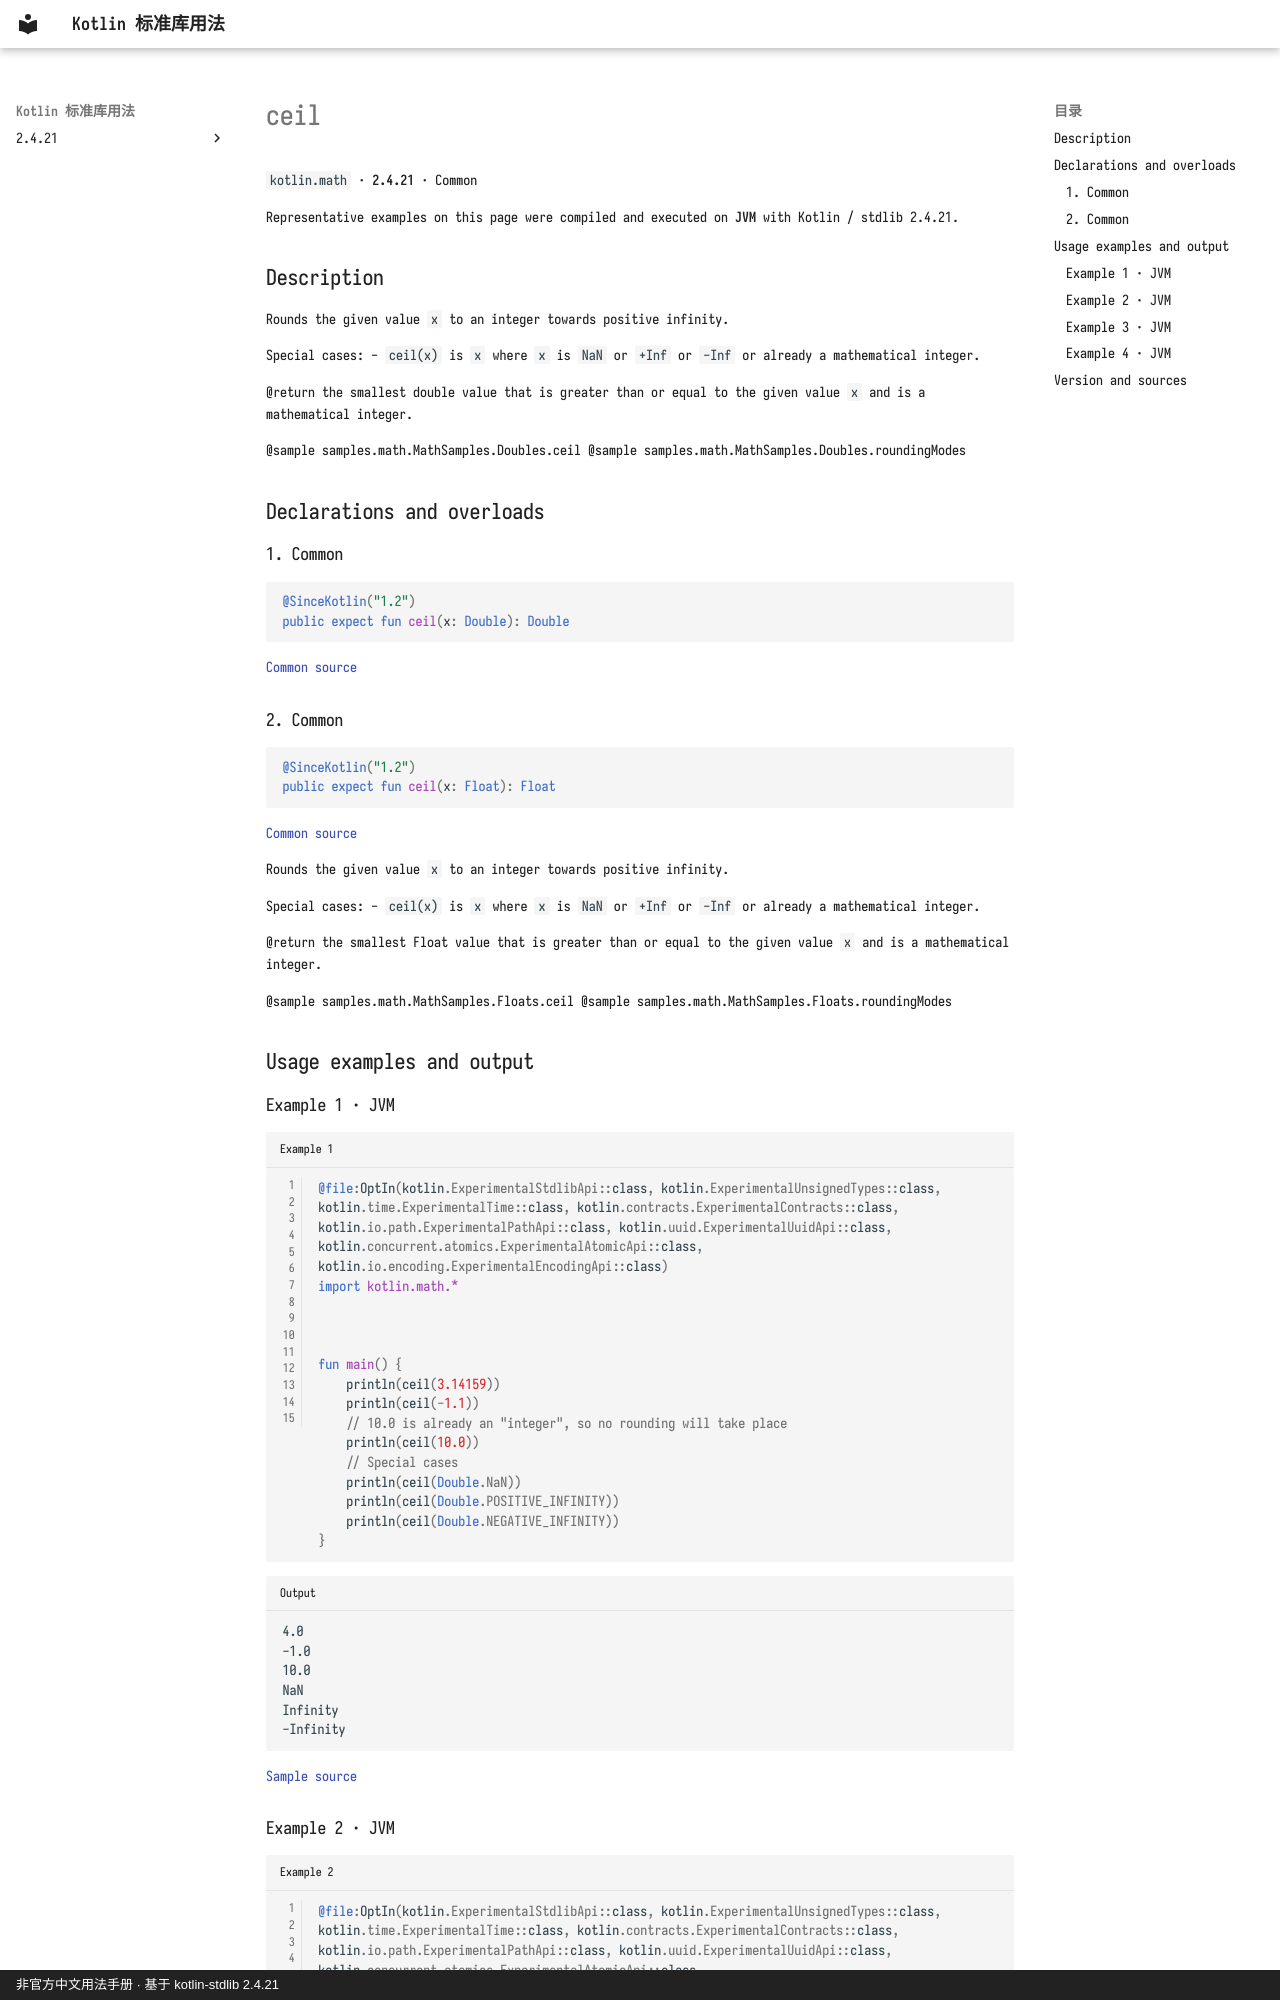

repository: oooooooko/kotlin-stdlib-docs · page: en/api/kotlin.math/ceil--0fdfeaa6/index.html · generator: mkdocs · copyright: 非官方中文用法手册 · 基于 kotlin-stdlib 2.4.21

# ceil

`kotlin.math` · **2.4.21** · Common

Representative examples on this page were compiled and executed on **JVM** with Kotlin / stdlib 2.4.21.

## Description

Rounds the given value `x` to an integer towards positive infinity.

Special cases:
  - `ceil(x)` is `x` where `x` is `NaN` or `+Inf` or `-Inf` or already a mathematical integer.

@return the smallest double value that is greater than or equal to the given value `x` and is a mathematical integer.

@sample samples.math.MathSamples.Doubles.ceil
@sample samples.math.MathSamples.Doubles.roundingModes

## Declarations and overloads

### 1. Common

```kotlin
@SinceKotlin("1.2")
public expect fun ceil(x: Double): Double
```

[Common source](https://github.com/JetBrains/kotlin/blob/v2.4.21/libraries/stdlib/common/src/kotlin/MathH.kt#L318)

### 2. Common

```kotlin
@SinceKotlin("1.2")
public expect fun ceil(x: Float): Float
```

[Common source](https://github.com/JetBrains/kotlin/blob/v2.4.21/libraries/stdlib/common/src/kotlin/MathH.kt#L906)

Rounds the given value `x` to an integer towards positive infinity.

Special cases:
  - `ceil(x)` is `x` where `x` is `NaN` or `+Inf` or `-Inf` or already a mathematical integer.

@return the smallest Float value that is greater than or equal to the given value `x` and is a mathematical integer.

@sample samples.math.MathSamples.Floats.ceil
@sample samples.math.MathSamples.Floats.roundingModes

## Usage examples and output

### Example 1 · JVM

```kotlin title="Example 1" linenums="1"
@file:OptIn(kotlin.ExperimentalStdlibApi::class, kotlin.ExperimentalUnsignedTypes::class, kotlin.time.ExperimentalTime::class, kotlin.contracts.ExperimentalContracts::class, kotlin.io.path.ExperimentalPathApi::class, kotlin.uuid.ExperimentalUuidApi::class, kotlin.concurrent.atomics.ExperimentalAtomicApi::class, kotlin.io.encoding.ExperimentalEncodingApi::class)
import kotlin.math.*



fun main() {
    println(ceil(3.14159))
    println(ceil(-1.1))
    // 10.0 is already an "integer", so no rounding will take place
    println(ceil(10.0))
    // Special cases
    println(ceil(Double.NaN))
    println(ceil(Double.POSITIVE_INFINITY))
    println(ceil(Double.NEGATIVE_INFINITY))
}
```

```text title="Output"
4.0
-1.0
10.0
NaN
Infinity
-Infinity
```

[Sample source](https://github.com/JetBrains/kotlin/blob/v2.4.21/libraries/stdlib/samples/test/samples/math/MathSamples.kt#L27)
